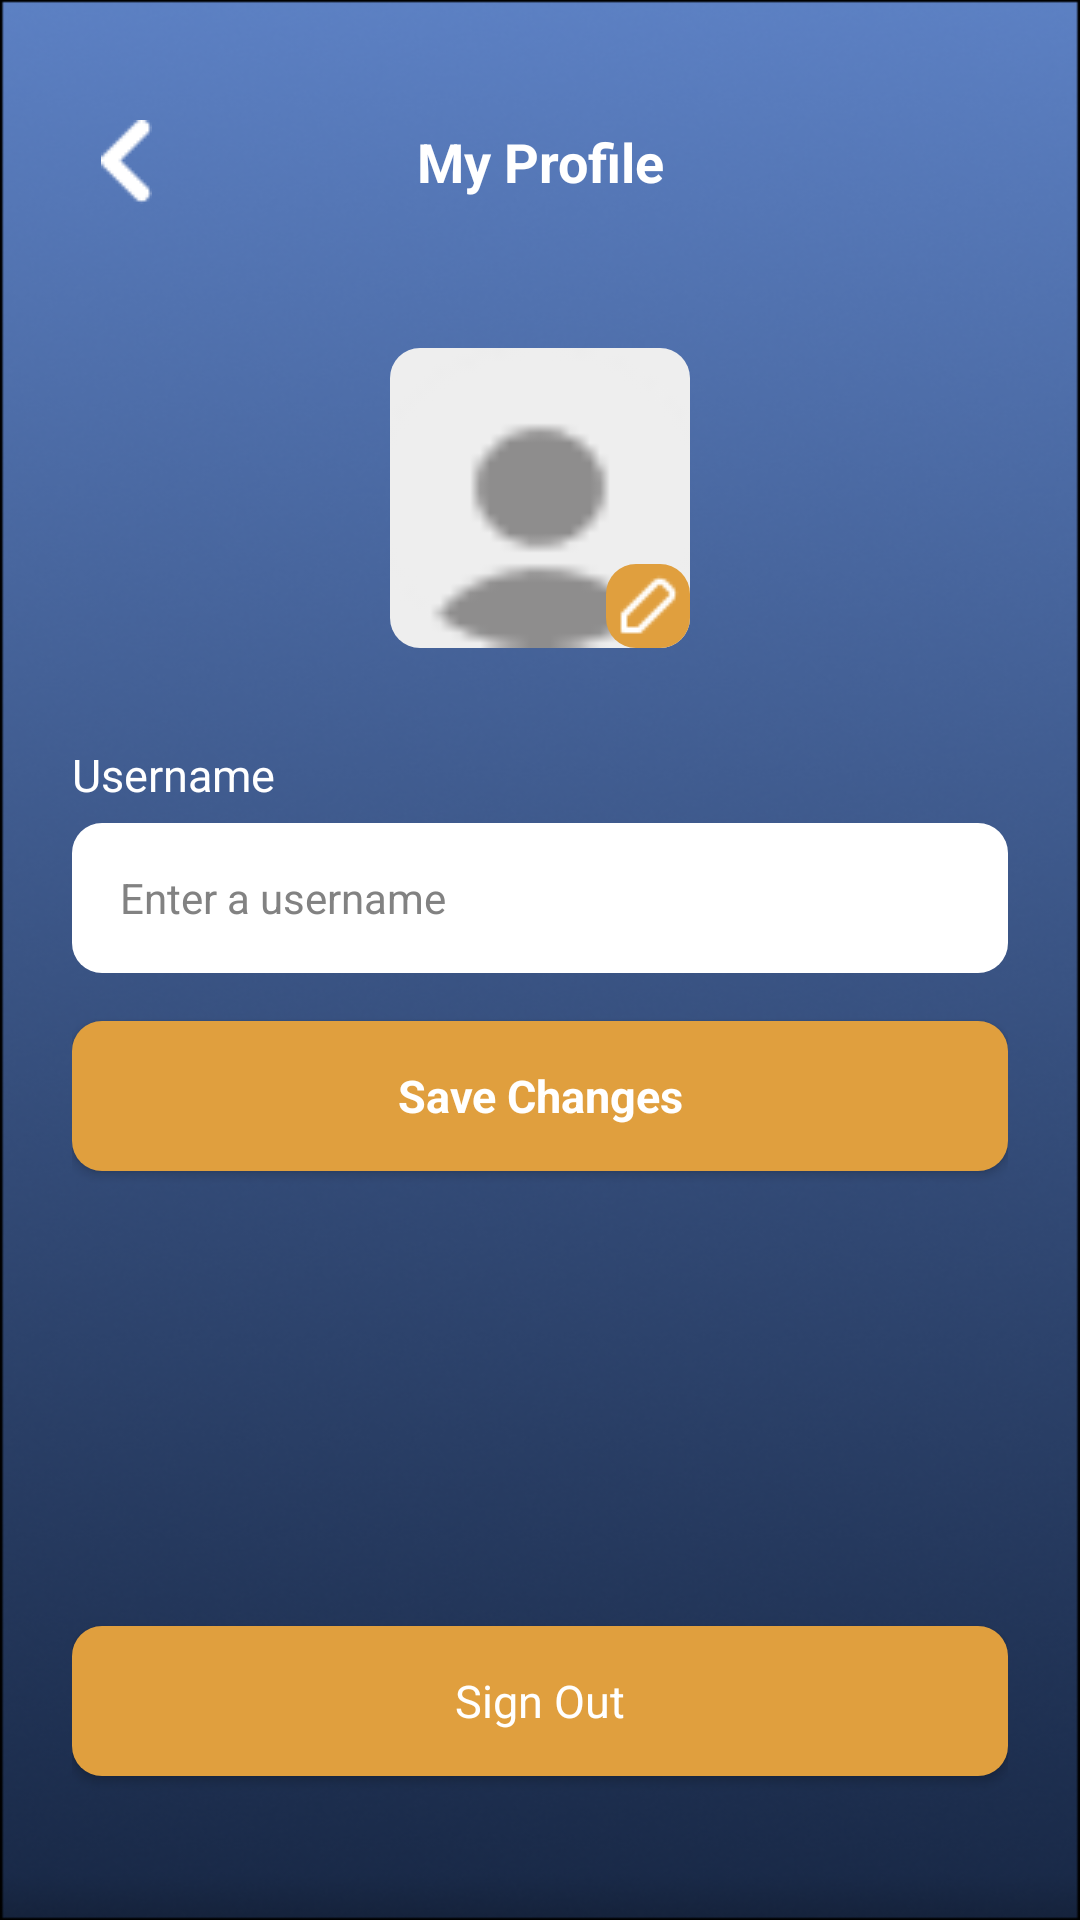

Produce the Android XML layout that renders to this screen, including the resource entries it uses.
<!-- AndroidManifest.xml: application theme Theme.Traveling -->
<!-- res/layout/profile.xml -->
<?xml version="1.0" encoding="utf-8"?>
<LinearLayout xmlns:android="http://schemas.android.com/apk/res/android"
    android:layout_width="match_parent"
    android:layout_height="match_parent"
    android:orientation="vertical"
    android:background="@drawable/bck"
    android:padding="24dp">

    
    <LinearLayout
        android:layout_width="match_parent"
        android:layout_height="60dp"
        android:orientation="horizontal"
        android:gravity="center_vertical"
        android:layout_marginBottom="32dp">

        <ImageButton
            android:id="@+id/btnBack"
            android:layout_width="36dp"
            android:layout_height="36dp"
            android:src="@drawable/ic_back"
            android:background="?attr/selectableItemBackgroundBorderless" />

        <TextView
            android:layout_width="0dp"
            android:layout_height="wrap_content"
            android:layout_weight="1"
            android:gravity="center"
            android:text="@string/myProfile"
            android:textColor="@color/white"
            android:textSize="18sp"
            android:textStyle="bold" />

        <View
            android:layout_width="36dp"
            android:layout_height="36dp" />

    </LinearLayout>

    
    <FrameLayout
        android:layout_width="100dp"
        android:layout_height="100dp"
        android:layout_gravity="center_horizontal"
        android:layout_marginBottom="32dp">

        <ImageView
            android:id="@+id/ivProfilePic"
            android:layout_width="100dp"
            android:layout_height="100dp"
            android:src="@drawable/ic_guest_avatar"
            android:scaleType="centerCrop"
            android:background="@drawable/btn_outline" />

        <ImageButton
            android:id="@+id/btnEditPicture"
            android:layout_width="28dp"
            android:layout_height="28dp"
            android:layout_gravity="bottom|end"
            android:src="@drawable/ic_edit"
            android:background="@drawable/btn_orange"
            android:padding="4dp"
            android:contentDescription="Edit picture" />

    </FrameLayout> 

    <TextView
        android:layout_width="match_parent"
        android:layout_height="wrap_content"
        android:text="@string/userN"
        android:textColor="@color/white"
        android:textSize="15sp"
        android:layout_marginBottom="6dp" />

    <EditText
        android:id="@+id/etUsername"
        android:layout_width="match_parent"
        android:layout_height="50dp"
        android:background="@drawable/input_bck"
        android:hint="@string/userNH"
        android:inputType="text"
        android:paddingStart="16dp"
        android:paddingEnd="16dp"
        android:textColor="@color/black"
        android:textColorHint="@color/grey"
        android:textSize="14sp"
        android:layout_marginBottom="16dp" />

    <androidx.appcompat.widget.AppCompatButton
        android:id="@+id/btnSave"
        android:layout_width="match_parent"
        android:layout_height="50dp"
        android:background="@drawable/btn_orange"
        android:backgroundTint="@null"
        android:text="@string/saveChanges"
        android:textColor="@color/white"
        android:textSize="15sp"
        android:textStyle="bold"
        android:layout_marginBottom="16dp" />

    <View
        android:layout_width="match_parent"
        android:layout_height="0dp"
        android:layout_weight="1" />

    <androidx.appcompat.widget.AppCompatButton
        android:id="@+id/btnSignOut"
        android:layout_width="match_parent"
        android:layout_height="50dp"
        android:background="@drawable/btn_orange"
        android:backgroundTint="@null"
        android:text="@string/signout"
        android:textColor="@color/white"
        android:textSize="15sp"
        android:layout_marginBottom="24dp" />

</LinearLayout>
<!-- resources referenced by this layout -->
<resources>
  <color name="black">#FF000000</color>
  <color name="grey">#828282</color>
  <color name="white">#FFFFFFFF</color>
  <!-- drawable bck: png bitmap (drawable, 207456 bytes) -->
  <!-- drawable btn_orange (drawable) -->
  <?xml version="1.0" encoding="utf-8"?>
  <shape xmlns:android="http://schemas.android.com/apk/res/android"
      android:shape="rectangle">
  
      <corners
          android:radius="10dp"/>
      <solid android:color="@color/orange"/>
  
  </shape>
  <!-- drawable btn_outline (drawable) -->
  <?xml version="1.0" encoding="utf-8"?>
  <shape xmlns:android="http://schemas.android.com/apk/res/android"
      android:shape="rectangle">
  
      <corners
          android:radius="10dp"/>
      <solid android:color="@color/btnwhite"/>
  
  </shape>
  <!-- drawable ic_back: png bitmap (drawable, 255 bytes) -->
  <!-- drawable ic_edit: png bitmap (drawable, 266 bytes) -->
  <!-- drawable ic_guest_avatar: png bitmap (drawable, 868 bytes) -->
  <!-- drawable input_bck (drawable) -->
  <?xml version="1.0" encoding="utf-8"?>
  <shape xmlns:android="http://schemas.android.com/apk/res/android"
      android:shape="rectangle">
  
      <corners
          android:radius="10dp"/>
      <solid android:color="@color/white"/>
  
  </shape>
  <string name="myProfile">My Profile</string>
  <string name="saveChanges"> Save Changes</string>
  <string name="signout"> Sign Out </string>
  <string name="userN">Username</string>
  <string name="userNH"> Enter a username</string>
  <style name="Theme.Traveling" parent="Base.Theme.Traveling" />
  <color name="orange">#E09F3E</color>
  <color name="btnwhite">#EEEEEE</color>
  <style name="Base.Theme.Traveling" parent="Theme.AppCompat.Light.NoActionBar">
          
          
          <item name="textAllCaps">false</item>
          <item name="android:textStyle">normal</item>
          <item name="android:fontFamily">sans-serif</item>
  
          <item name="colorPrimary">@color/orange</item>
          <item name="colorPrimaryDark">@color/orange</item>
          <item name="colorAccent">@color/orange</item>
          <item name="android:colorButtonNormal">@color/orange</item>
      </style>
</resources>
